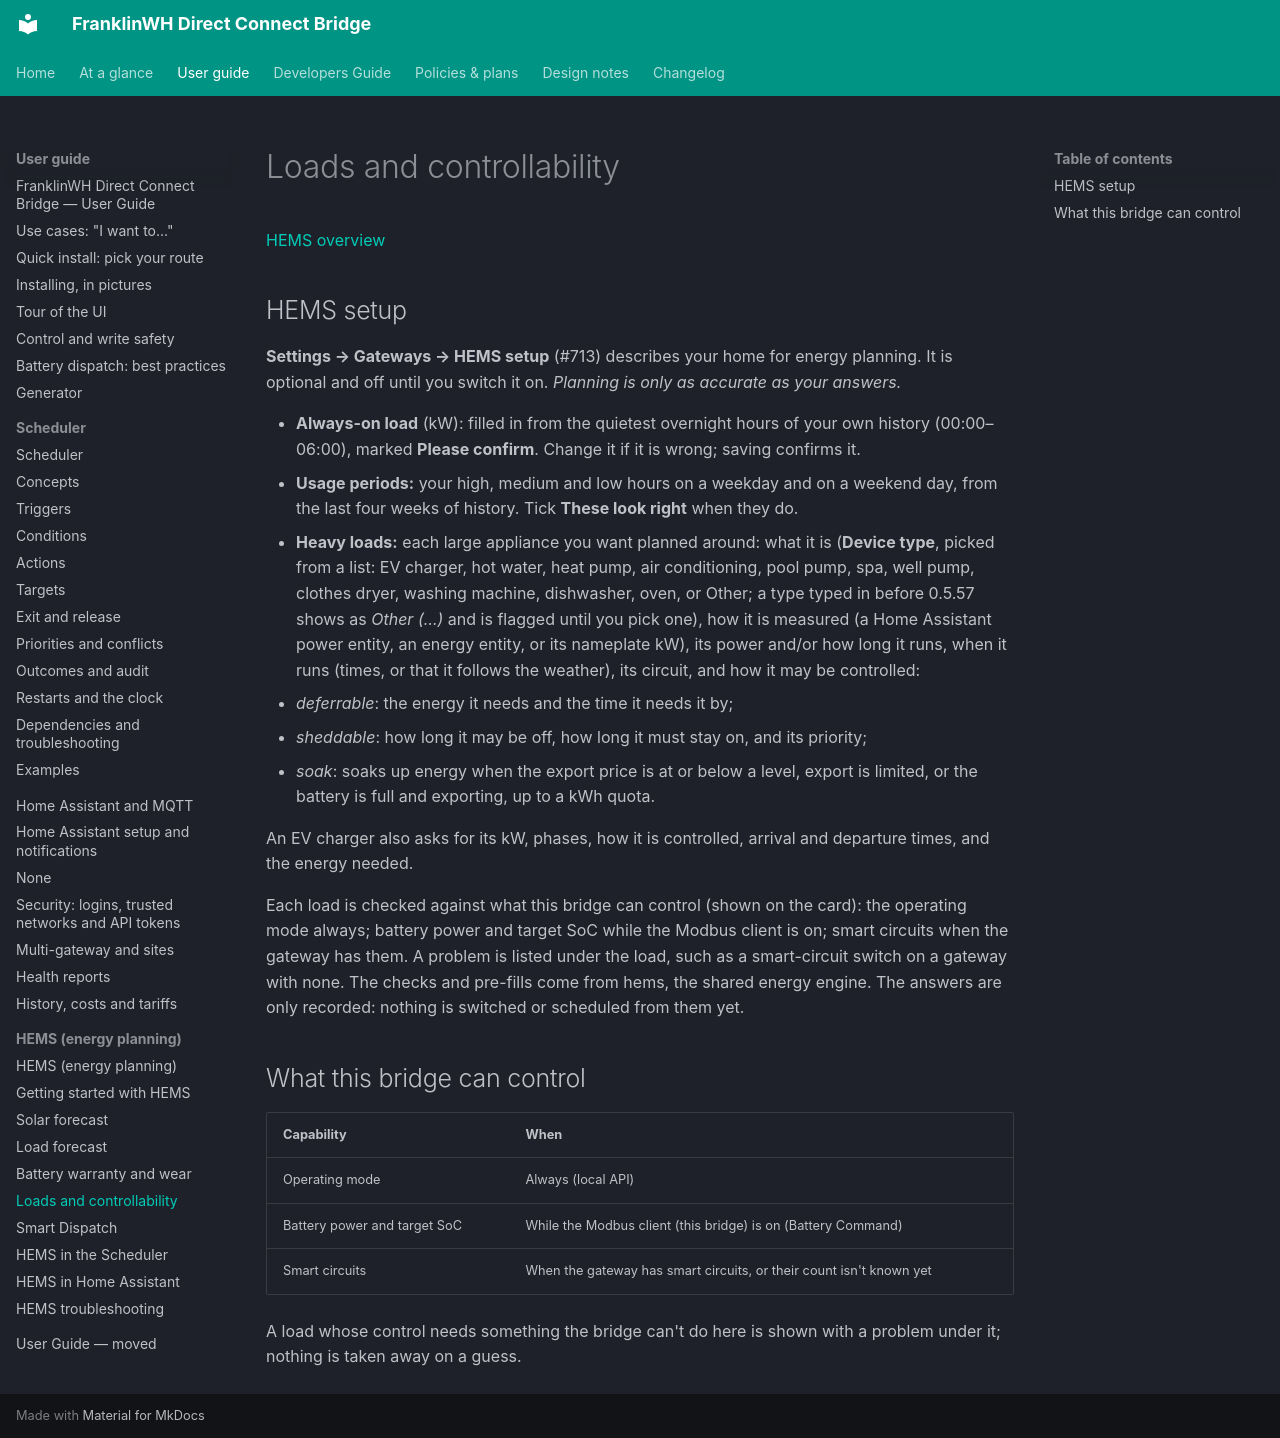

repository: david2069/franklinwh-direct-connect-bridge · page: guide/hems/loads/index.html · generator: mkdocs

# Loads and controllability

[HEMS overview](index.md)

## HEMS setup

**Settings → Gateways → HEMS setup** (#713) describes your home for energy planning. It is
optional and off until you switch it on. *Planning is only as accurate as your answers.*

- **Always-on load** (kW): filled in from the quietest overnight hours of your own history
  (00:00–06:00), marked **Please confirm**. Change it if it is wrong; saving confirms it.
- **Usage periods:** your high, medium and low hours on a weekday and on a weekend day, from
  the last four weeks of history. Tick **These look right** when they do.
- **Heavy loads:** each large appliance you want planned around: what it is (**Device
  type**, picked from a list: EV charger, hot water, heat pump, air conditioning, pool
  pump, spa, well pump, clothes dryer, washing machine, dishwasher, oven, or Other; a type
  typed in before 0.5.57 shows as *Other (…)* and is flagged until you pick one), how it is
  measured (a Home Assistant power entity, an energy entity, or its nameplate kW), its power
  and/or how long it runs, when it runs (times, or that it follows the weather), its circuit,
  and how it may be controlled:
  - *deferrable*: the energy it needs and the time it needs it by;
  - *sheddable*: how long it may be off, how long it must stay on, and its priority;
  - *soak*: soaks up energy when the export price is at or below a level, export is limited,
    or the battery is full and exporting, up to a kWh quota.

  An EV charger also asks for its kW, phases, how it is controlled, arrival and departure
  times, and the energy needed.

Each load is checked against what this bridge can control (shown on the card): the operating
mode always; battery power and target SoC while the Modbus client is on; smart circuits when
the gateway has them. A problem is listed under the load, such as a smart-circuit switch on a
gateway with none. The checks and pre-fills come from hems, the shared energy engine. The
answers are only recorded: nothing is switched or scheduled from them yet.

## What this bridge can control

| Capability | When |
|---|---|
| Operating mode | Always (local API) |
| Battery power and target SoC | While the Modbus client (this bridge) is on (Battery Command) |
| Smart circuits | When the gateway has smart circuits, or their count isn't known yet |

A load whose control needs something the bridge can't do here is shown with a problem under
it; nothing is taken away on a guess.
